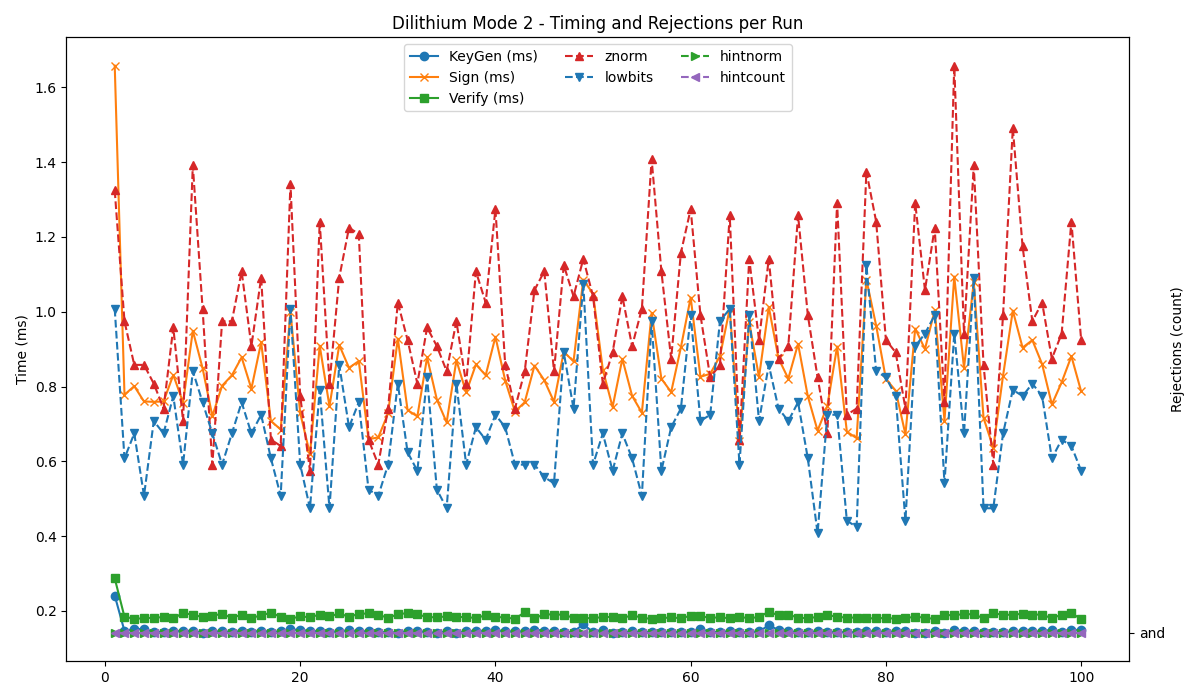

Source data for this figure (header and first rows):
timestamp, mode, keygen, sign, verify, znorm, lowbits, hintnorm, hintcount
2025-05-28 14:17:29, 2, 0.241, 1.658, 0.287, 71, 52, 0, and
2025-05-28 14:17:31, 2, 0.146, 0.778, 0.184, 50, 28, 0, and
2025-05-28 14:17:32, 2, 0.152, 0.801, 0.179, 43, 32, 0, and
2025-05-28 14:17:34, 2, 0.151, 0.760, 0.180, 43, 22, 0, and
2025-05-28 14:17:35, 2, 0.144, 0.759, 0.182, 40, 34, 0, and
2025-05-28 14:17:37, 2, 0.144, 0.760, 0.183, 36, 32, 0, and
2025-05-28 14:17:38, 2, 0.145, 0.831, 0.180, 49, 38, 0, and
2025-05-28 14:17:40, 2, 0.147, 0.757, 0.194, 34, 27, 0, and
2025-05-28 14:17:41, 2, 0.146, 0.949, 0.190, 75, 42, 0, and
2025-05-28 14:17:43, 2, 0.142, 0.849, 0.183, 52, 37, 0, and
2025-05-28 14:17:44, 2, 0.145, 0.721, 0.187, 27, 32, 0, and
2025-05-28 14:17:46, 2, 0.145, 0.802, 0.192, 50, 27, 0, and
2025-05-28 14:17:47, 2, 0.144, 0.830, 0.181, 50, 32, 0, and
2025-05-28 14:17:49, 2, 0.146, 0.878, 0.190, 58, 37, 0, and
2025-05-28 14:17:50, 2, 0.144, 0.794, 0.181, 46, 32, 0, and
2025-05-28 14:17:52, 2, 0.147, 0.918, 0.188, 57, 35, 0, and
2025-05-28 14:17:53, 2, 0.144, 0.708, 0.195, 31, 28, 0, and
2025-05-28 14:17:55, 2, 0.145, 0.685, 0.184, 30, 22, 0, and
2025-05-28 14:17:56, 2, 0.151, 1.000, 0.179, 72, 52, 0, and
2025-05-28 14:17:58, 2, 0.148, 0.729, 0.185, 38, 27, 0, and
2025-05-28 14:17:59, 2, 0.147, 0.619, 0.183, 26, 20, 0, and
2025-05-28 14:18:01, 2, 0.145, 0.909, 0.190, 66, 39, 0, and
2025-05-28 14:18:03, 2, 0.144, 0.747, 0.185, 40, 20, 0, and
2025-05-28 14:18:04, 2, 0.145, 0.911, 0.193, 57, 43, 0, and
2025-05-28 14:18:05, 2, 0.148, 0.850, 0.184, 65, 33, 0, and
2025-05-28 14:18:07, 2, 0.145, 0.868, 0.192, 64, 37, 0, and
2025-05-28 14:18:08, 2, 0.146, 0.659, 0.193, 31, 23, 0, and
2025-05-28 14:18:10, 2, 0.144, 0.664, 0.190, 27, 22, 0, and
2025-05-28 14:18:11, 2, 0.143, 0.728, 0.181, 36, 27, 0, and
2025-05-28 14:18:13, 2, 0.142, 0.928, 0.191, 53, 40, 0, and
2025-05-28 14:18:14, 2, 0.146, 0.737, 0.194, 47, 29, 0, and
2025-05-28 14:18:16, 2, 0.146, 0.720, 0.191, 40, 26, 0, and
2025-05-28 14:18:18, 2, 0.143, 0.878, 0.183, 49, 41, 0, and
2025-05-28 14:18:19, 2, 0.141, 0.765, 0.183, 46, 23, 0, and
2025-05-28 14:18:21, 2, 0.145, 0.704, 0.185, 42, 20, 0, and
2025-05-28 14:18:22, 2, 0.142, 0.870, 0.184, 50, 40, 0, and
2025-05-28 14:18:24, 2, 0.145, 0.784, 0.183, 40, 27, 0, and
2025-05-28 14:18:25, 2, 0.146, 0.859, 0.181, 58, 33, 0, and
2025-05-28 14:18:27, 2, 0.147, 0.830, 0.188, 53, 31, 0, and
2025-05-28 14:18:28, 2, 0.148, 0.933, 0.184, 68, 35, 0, and
2025-05-28 14:18:30, 2, 0.145, 0.816, 0.182, 43, 33, 0, and
2025-05-28 14:18:31, 2, 0.145, 0.733, 0.179, 36, 27, 0, and
2025-05-28 14:18:33, 2, 0.145, 0.758, 0.196, 42, 27, 0, and
2025-05-28 14:18:34, 2, 0.150, 0.856, 0.180, 55, 27, 0, and
2025-05-28 14:18:36, 2, 0.147, 0.817, 0.191, 58, 25, 0, and
2025-05-28 14:18:37, 2, 0.146, 0.759, 0.190, 42, 24, 0, and
2025-05-28 14:18:39, 2, 0.143, 0.893, 0.190, 59, 45, 0, and
2025-05-28 14:18:40, 2, 0.144, 0.867, 0.181, 54, 36, 0, and
2025-05-28 14:18:42, 2, 0.164, 1.086, 0.180, 60, 56, 0, and
2025-05-28 14:18:43, 2, 0.143, 1.048, 0.181, 54, 27, 0, and
2025-05-28 14:18:45, 2, 0.150, 0.845, 0.183, 40, 32, 0, and
2025-05-28 14:18:46, 2, 0.142, 0.745, 0.184, 45, 26, 0, and
2025-05-28 14:18:48, 2, 0.143, 0.874, 0.181, 54, 32, 0, and
2025-05-28 14:18:49, 2, 0.145, 0.775, 0.188, 46, 28, 0, and
2025-05-28 14:18:51, 2, 0.144, 0.730, 0.182, 52, 22, 0, and
2025-05-28 14:18:52, 2, 0.144, 0.996, 0.178, 76, 50, 0, and
2025-05-28 14:18:54, 2, 0.144, 0.821, 0.180, 58, 26, 0, and
2025-05-28 14:18:55, 2, 0.144, 0.785, 0.183, 44, 33, 0, and
2025-05-28 14:18:57, 2, 0.144, 0.905, 0.180, 61, 36, 0, and
2025-05-28 14:18:58, 2, 0.144, 1.038, 0.187, 68, 51, 0, and
... 40 more rows
